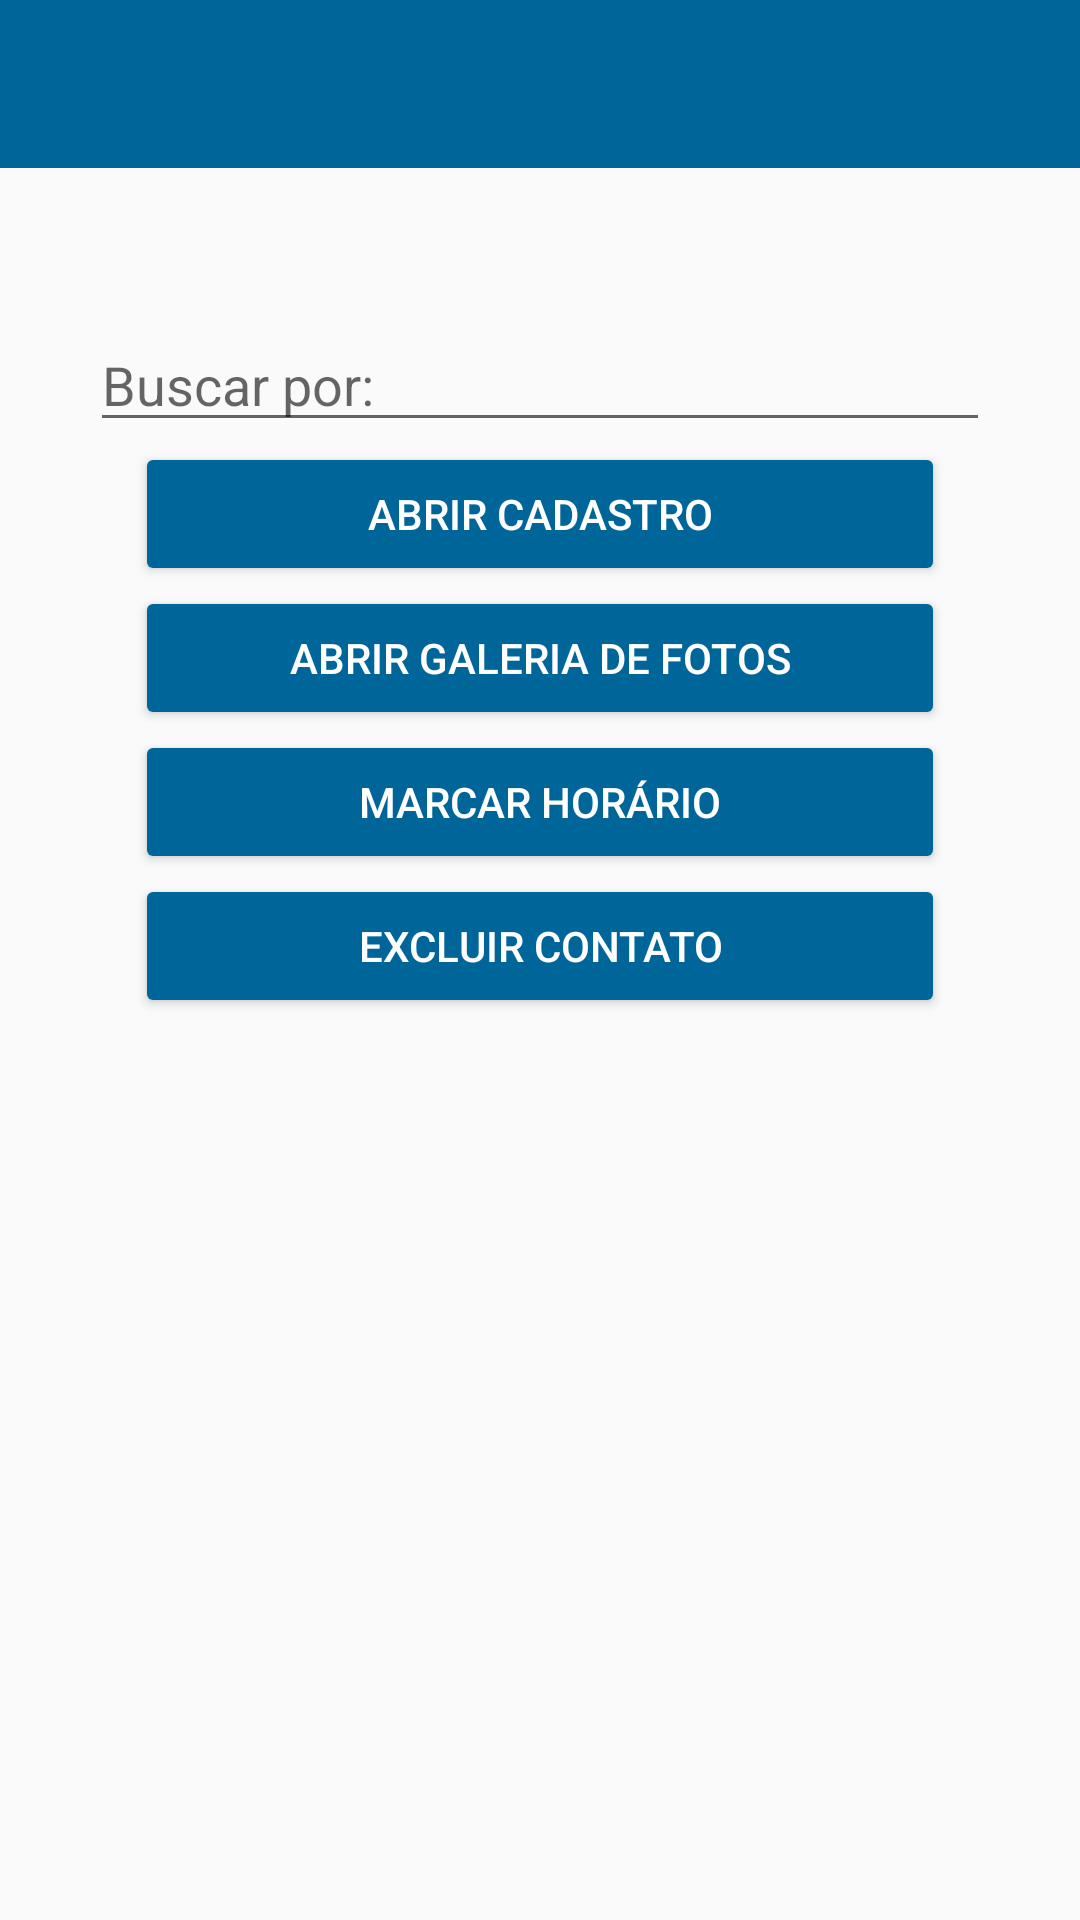

Produce the Android XML layout that renders to this screen, including the resource entries it uses.
<!-- AndroidManifest.xml: application theme AppTheme -->
<!-- res/layout/activity_contatos.xml -->
<?xml version="1.0" encoding="utf-8"?>
<android.support.v4.widget.DrawerLayout xmlns:android="http://schemas.android.com/apk/res/android"
    xmlns:app="http://schemas.android.com/apk/res-auto"
    xmlns:tools="http://schemas.android.com/tools"
    android:layout_width="match_parent"
    android:layout_height="match_parent"
    tools:context=".ui.Contatos"
    android:id="@+id/contatos"
    android:orientation="vertical">

    <LinearLayout
        android:layout_width="match_parent"
        android:layout_height="match_parent"
        android:orientation="vertical">

        <android.support.v7.widget.Toolbar
            android:layout_width="match_parent"
            android:layout_height="?attr/actionBarSize"
            android:background="@color/colorPrimary"
            android:theme="@style/Widget.AppCompat.Toolbar"
            android:id="@+id/toolbar"></android.support.v7.widget.Toolbar>

        <RelativeLayout
            android:layout_width="match_parent"
            android:layout_height="match_parent">

            <android.support.v7.widget.RecyclerView
                android:id="@+id/recycler_view_layour_recycler"
                android:layout_width="match_parent"
                android:layout_height="match_parent"
                tools:listitem="@layout/linha_contato"/>


            <TextView
                android:id="@+id/centralizador"
                android:layout_width="50dp"
                android:layout_height="50dp"
                android:layout_centerHorizontal="true"
                />

            <EditText
                android:id="@+id/campoBusca"
                android:layout_width="300dp"
                android:layout_height="wrap_content"
                android:layout_centerHorizontal="true"
                android:hint="Buscar por: "
                android:textSize="18dp"
                android:layout_below="@id/centralizador"
                />
            <Button
                android:id="@+id/botaoAbrirCadastro"
                android:layout_width="270dp"
                android:layout_height="wrap_content"
                android:text="Abrir cadastro"
                android:layout_below="@id/campoBusca"
                android:theme="@style/AppTheme.Button"
                android:layout_centerHorizontal="true"/>

            <Button
                android:id="@+id/botaoGaleriaFotos"
                android:layout_width="270dp"
                android:layout_height="wrap_content"
                android:text="Abrir galeria de fotos"
                android:layout_below="@+id/botaoAbrirCadastro"
                android:theme="@style/AppTheme.Button"
                android:layout_centerHorizontal="true"
                />

            <Button
                android:id="@+id/botaoMarcarHorario"
                android:layout_width="270dp"
                android:layout_height="wrap_content"
                android:text="Marcar horário"
                android:layout_below="@id/botaoGaleriaFotos"
                android:theme="@style/AppTheme.Button"
                android:layout_centerHorizontal="true"
                />

            <Button
                android:id="@+id/botaoExcluirContato"
                android:layout_width="270dp"
                android:layout_height="wrap_content"
                android:text="Excluir contato"
                android:layout_below="@id/botaoMarcarHorario"
                android:theme="@style/AppTheme.Button"
                android:layout_centerHorizontal="true"/>




        </RelativeLayout>

    </LinearLayout>

    <android.support.design.widget.NavigationView
        android:layout_width="wrap_content"
        android:layout_height="match_parent"
        android:layout_gravity="start"
        android:id="@+id/navigation_view"
        app:menu="@menu/menu_lateral"
        app:headerLayout="@layout/drawer_header">

    </android.support.design.widget.NavigationView>

</android.support.v4.widget.DrawerLayout>
<!-- res/layout/linha_contato.xml (included above) -->
<?xml version="1.0" encoding="utf-8"?>
<RelativeLayout
    xmlns:android="http://schemas.android.com/apk/res/android" android:layout_width="match_parent"
    android:layout_height="match_parent">

    <TextView
        android:id="@+id/labelNomeContato"
        android:layout_width="wrap_content"
        android:layout_height="wrap_content"
        android:hint="Nome e Sobrenome"
        android:textSize="20dp"
        android:textColorHint="@color/colorPrimary"/>

    <TextView
        android:id="@+id/labelTelefoneContato"
        android:layout_width="wrap_content"
        android:layout_height="wrap_content"
        android:hint="Nome e Sobrenome"
        android:textSize="20dp"
        android:textColorHint="@color/colorPrimary"
        android:layout_below="@+id/labelNome"/>

</RelativeLayout>
<!-- res/layout/drawer_header.xml (included above) -->
<?xml version="1.0" encoding="utf-8"?>
<LinearLayout xmlns:android="http://schemas.android.com/apk/res/android"
    android:orientation="vertical"
    android:layout_width="match_parent"
    android:layout_height="0dp"
    android:background="#DC143C"

    >

</LinearLayout>
<!-- resources referenced by this layout -->
<resources>
  <color name="colorPrimary">#006699</color>
  <style name="AppTheme.Button" parent="Widget.AppCompat.Button.Borderless.Colored">
          <item name="colorButtonNormal">@color/colorPrimary</item>
          <item name="android:textColor">#FFFFFF</item>
      </style>
  <style name="AppTheme" parent="Theme.AppCompat.Light.NoActionBar">
          
          <item name="colorPrimary">@color/colorPrimary</item>
          <item name="colorPrimaryDark">@color/colorPrimaryDark</item>
          <item name="colorAccent">@color/colorAccent</item>
          <item name="android:statusBarColor">#204060</item>
  
      </style>
  <color name="colorPrimaryDark">#ffffff</color>
  <color name="colorAccent">#D81B60</color>
</resources>
